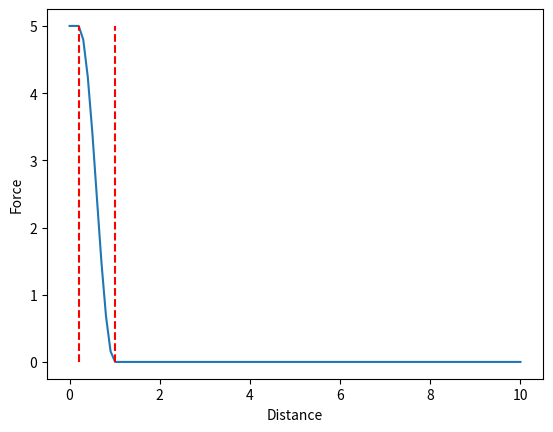

Generate this figure with matplotlib:
import numpy as np
import time
import math
from mpl_toolkits.mplot3d import Axes3D  # noqa: F401 unused import

import matplotlib.pyplot as plt

class Test:
    def switch_region(self, region):
        return self.__getattribute__('case_'+ str(region))()

    def case_1(self):
        return [1,1,1]


class Sigmoid:
    def __init__(self):
        self.x = np.linspace(0, 10, 1000)
        self.y = np.empty(0)
        self.d_min = 0.2
        self.d_max = 1
        self.F_max = 5
        self.F_min = 0.0
        #self.y = 1/(1  + (math.exp(self.x+10)))

    def plot(self):
        plt.plot(self.x, self.y)
        plt.show()

    def sig_plot(self, d):

        if d >= self.d_max:
            self.y = 0
        elif d <= self.d_min:
            self.y = self.F_max
        else:
            cosarg = ((d - self.d_min) * np.pi) / (self.d_max - self.d_min)
            self.y = (self.F_max - self.F_min) * (0.5 * np.cos(cosarg) + 0.5) + self.F_min
        return self.y

if __name__ == '__main__':
    d = np.linspace(0, 10, 100)
    test = Sigmoid()
    #test.y = np.apply_along_axis(test.sig_plot, axis=0, arr=d)
    for i in range(0, len(d)):
        test.y = np.append(test.y, test.sig_plot(d[i]))
    plt.plot(d, test.y)
    plt.xlabel('Distance')
    plt.ylabel('Force')
    plt.vlines(test.d_min, 0, test.F_max, colors='r', linestyles='--', label='d_min')
    plt.vlines(test.d_max, 0, test.F_max, colors='r', linestyles='--', label='d_max')
    plt.show()

    """
    fig = plt.figure()
    ax = fig.gca(projection='3d')

    # Make the grid
    x, y, z = [0, 0, 0]

    # Make the direction data for the arrows
    u = [1, 0, 0]
    v = [0, 1, 0]
    w = [0, 0, 1]

    ax.quiver(x, y, z, u, v, w, length=0.2, normalize=True, color='r')

    plt.show()
    """


    #test.plot()